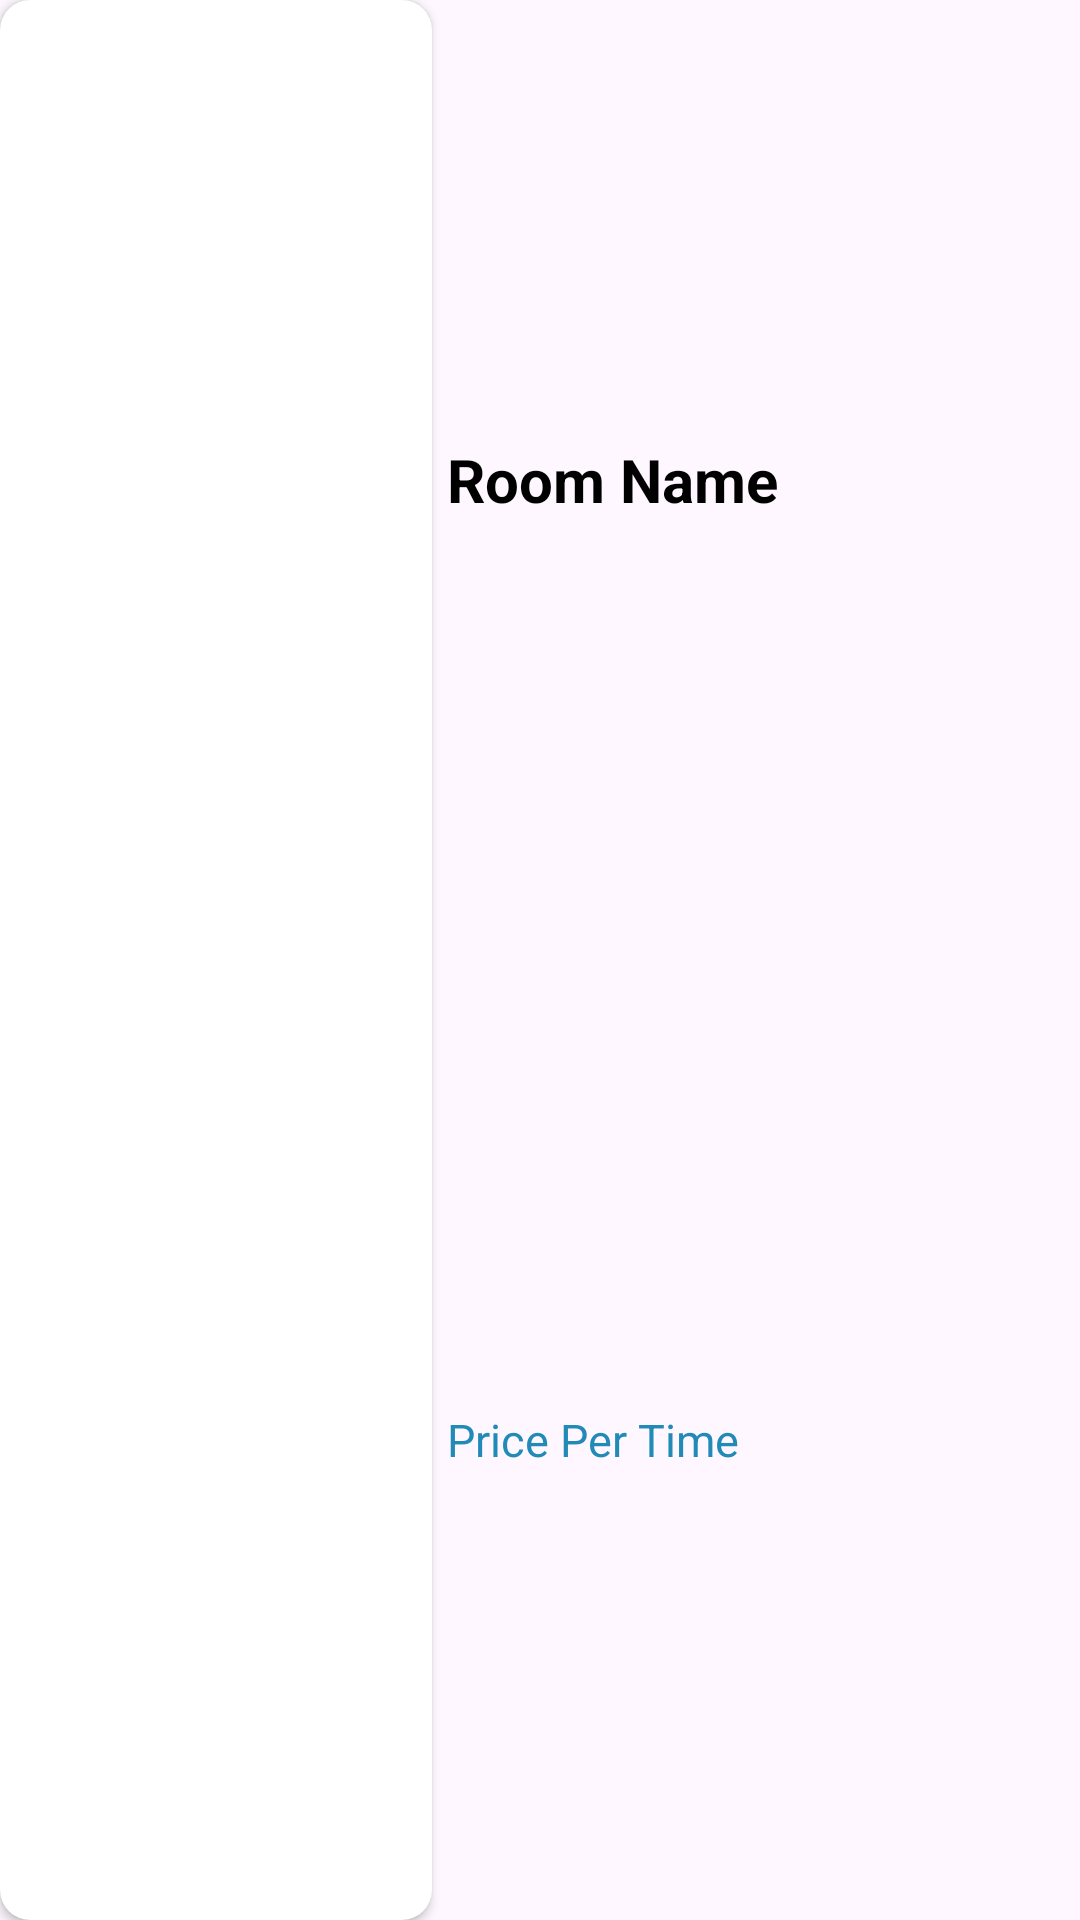

Produce the Android XML layout that renders to this screen, including the resource entries it uses.
<!-- AndroidManifest.xml: application theme Theme.StudyRoomRentalSystem -->
<!-- res/layout/landlord_room_listview_item.xml -->
<?xml version="1.0" encoding="utf-8"?>
<LinearLayout xmlns:android="http://schemas.android.com/apk/res/android"
    xmlns:app="http://schemas.android.com/apk/res-auto"
    android:layout_width="match_parent"
    android:layout_height="75dp"
    android:orientation="horizontal"
    android:layout_margin="5dp"
    android:weightSum="10">

    <androidx.cardview.widget.CardView
        android:layout_width="0dp"
        android:layout_height="match_parent"
        android:layout_weight="4"
        app:cardCornerRadius="10dp">

        <ImageView
            android:id="@+id/imgRoom"
            android:layout_width="match_parent"
            android:layout_height="match_parent"
            android:src="@drawable/upload_ic" />

    </androidx.cardview.widget.CardView>

    <LinearLayout
        android:layout_width="0dp"
        android:layout_height="match_parent"
        android:layout_weight="5"
        android:orientation="vertical"
        android:weightSum="2">

        <TextView
            android:id="@+id/txtRoomName"
            android:layout_width="match_parent"
            android:layout_height="0dp"
            android:layout_weight="1"
            android:gravity="center|left"
            android:paddingHorizontal="5dp"
            android:text="Room Name"
            android:textColor="@color/black"
            android:textSize="20sp"
            android:textStyle="bold" />

        <TextView
            android:id="@+id/txtRoomPrice"
            android:layout_width="match_parent"
            android:layout_height="0dp"
            android:layout_weight="1"
            android:gravity="center|left"
            android:paddingHorizontal="5dp"
            android:text="Price Per Time"
            android:textColor="#228AB7"
            android:textSize="15sp" />

    </LinearLayout>

    <ImageView
        android:id="@+id/imgDelete"
        android:layout_width="0dp"
        android:layout_height="match_parent"
        android:layout_weight="1"
        android:src="@drawable/delete_ic"
        android:padding="5dp"/>

</LinearLayout>
<!-- resources referenced by this layout -->
<resources>
  <style name="Theme.StudyRoomRentalSystem" parent="Base.Theme.StudyRoomRentalSystem" />
  <style name="Base.Theme.StudyRoomRentalSystem" parent="Theme.Material3.DayNight.NoActionBar">
          
          
      </style>
  <!-- not gathered from this repository: default colours our renderer supplied (Android Studio template values) -->
  <color name="black">#FF000000</color>
</resources>
